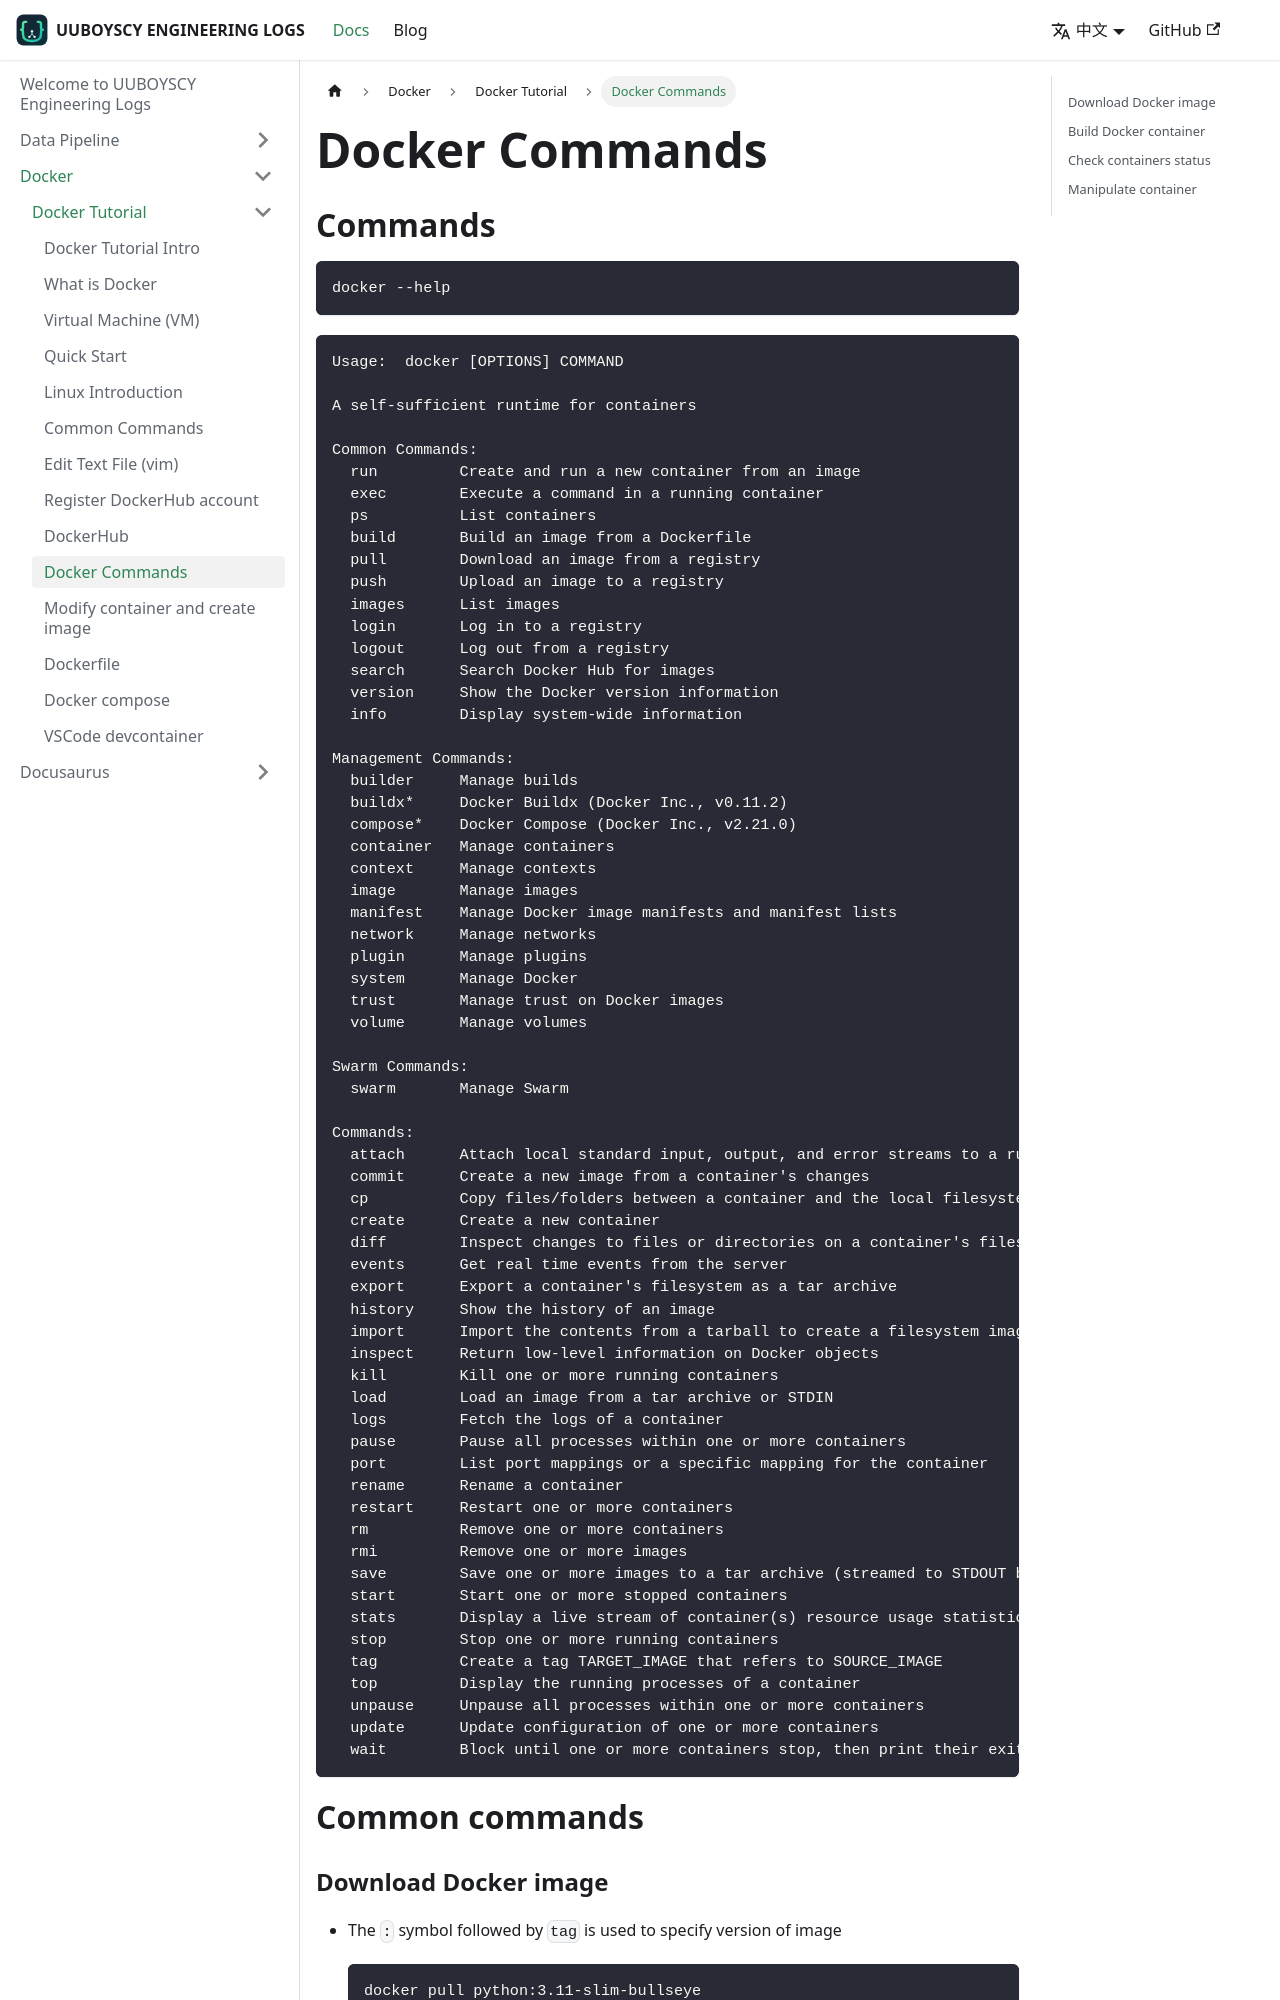

repository: uuboyscy/uuboyscy-engineering-logs · page: zh-Hant/docs/Docker/docker-tutorial/Docker Commands/index.html · generator: docusaurus

---
sidebar_position: 10
---

# Docker Commands

# Commands

```bash
docker --help
```

```
Usage:  docker [OPTIONS] COMMAND

A self-sufficient runtime for containers

Common Commands:
  run         Create and run a new container from an image
  exec        Execute a command in a running container
  ps          List containers
  build       Build an image from a Dockerfile
  pull        Download an image from a registry
  push        Upload an image to a registry
  images      List images
  login       Log in to a registry
  logout      Log out from a registry
  search      Search Docker Hub for images
  version     Show the Docker version information
  info        Display system-wide information

Management Commands:
  builder     Manage builds
  buildx*     Docker Buildx (Docker Inc., v0.11.2)
  compose*    Docker Compose (Docker Inc., v2.21.0)
  container   Manage containers
  context     Manage contexts
  image       Manage images
  manifest    Manage Docker image manifests and manifest lists
  network     Manage networks
  plugin      Manage plugins
  system      Manage Docker
  trust       Manage trust on Docker images
  volume      Manage volumes

Swarm Commands:
  swarm       Manage Swarm

Commands:
  attach      Attach local standard input, output, and error streams to a running container
  commit      Create a new image from a container's changes
  cp          Copy files/folders between a container and the local filesystem
  create      Create a new container
  diff        Inspect changes to files or directories on a container's filesystem
  events      Get real time events from the server
  export      Export a container's filesystem as a tar archive
  history     Show the history of an image
  import      Import the contents from a tarball to create a filesystem image
  inspect     Return low-level information on Docker objects
  kill        Kill one or more running containers
  load        Load an image from a tar archive or STDIN
  logs        Fetch the logs of a container
  pause       Pause all processes within one or more containers
  port        List port mappings or a specific mapping for the container
  rename      Rename a container
  restart     Restart one or more containers
  rm          Remove one or more containers
  rmi         Remove one or more images
  save        Save one or more images to a tar archive (streamed to STDOUT by default)
  start       Start one or more stopped containers
  stats       Display a live stream of container(s) resource usage statistics
  stop        Stop one or more running containers
  tag         Create a tag TARGET_IMAGE that refers to SOURCE_IMAGE
  top         Display the running processes of a container
  unpause     Unpause all processes within one or more containers
  update      Update configuration of one or more containers
  wait        Block until one or more containers stop, then print their exit codes
```

# Common commands

### Download Docker image

- The   `:`   symbol followed by `tag` is used to specify version of image
    
    ```bash
    docker pull python:3.11-slim-bullseye
    ```
    
- Default to `latest` if no  `:`
    
    ```bash
    docker pull python
    ```
    
    ![Untitled](Docker%20Commands/Untitled.png)
